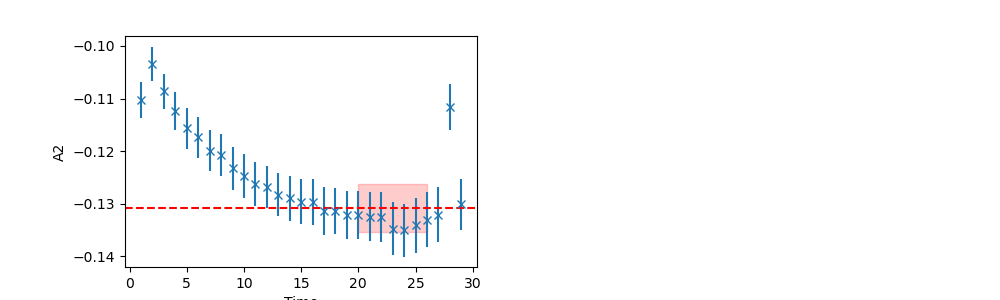

The file beside this chart, header and first rows:
	EffectiveMass	Error	RegUp	RegLow
0	-0.1308	0.004516	26	19
